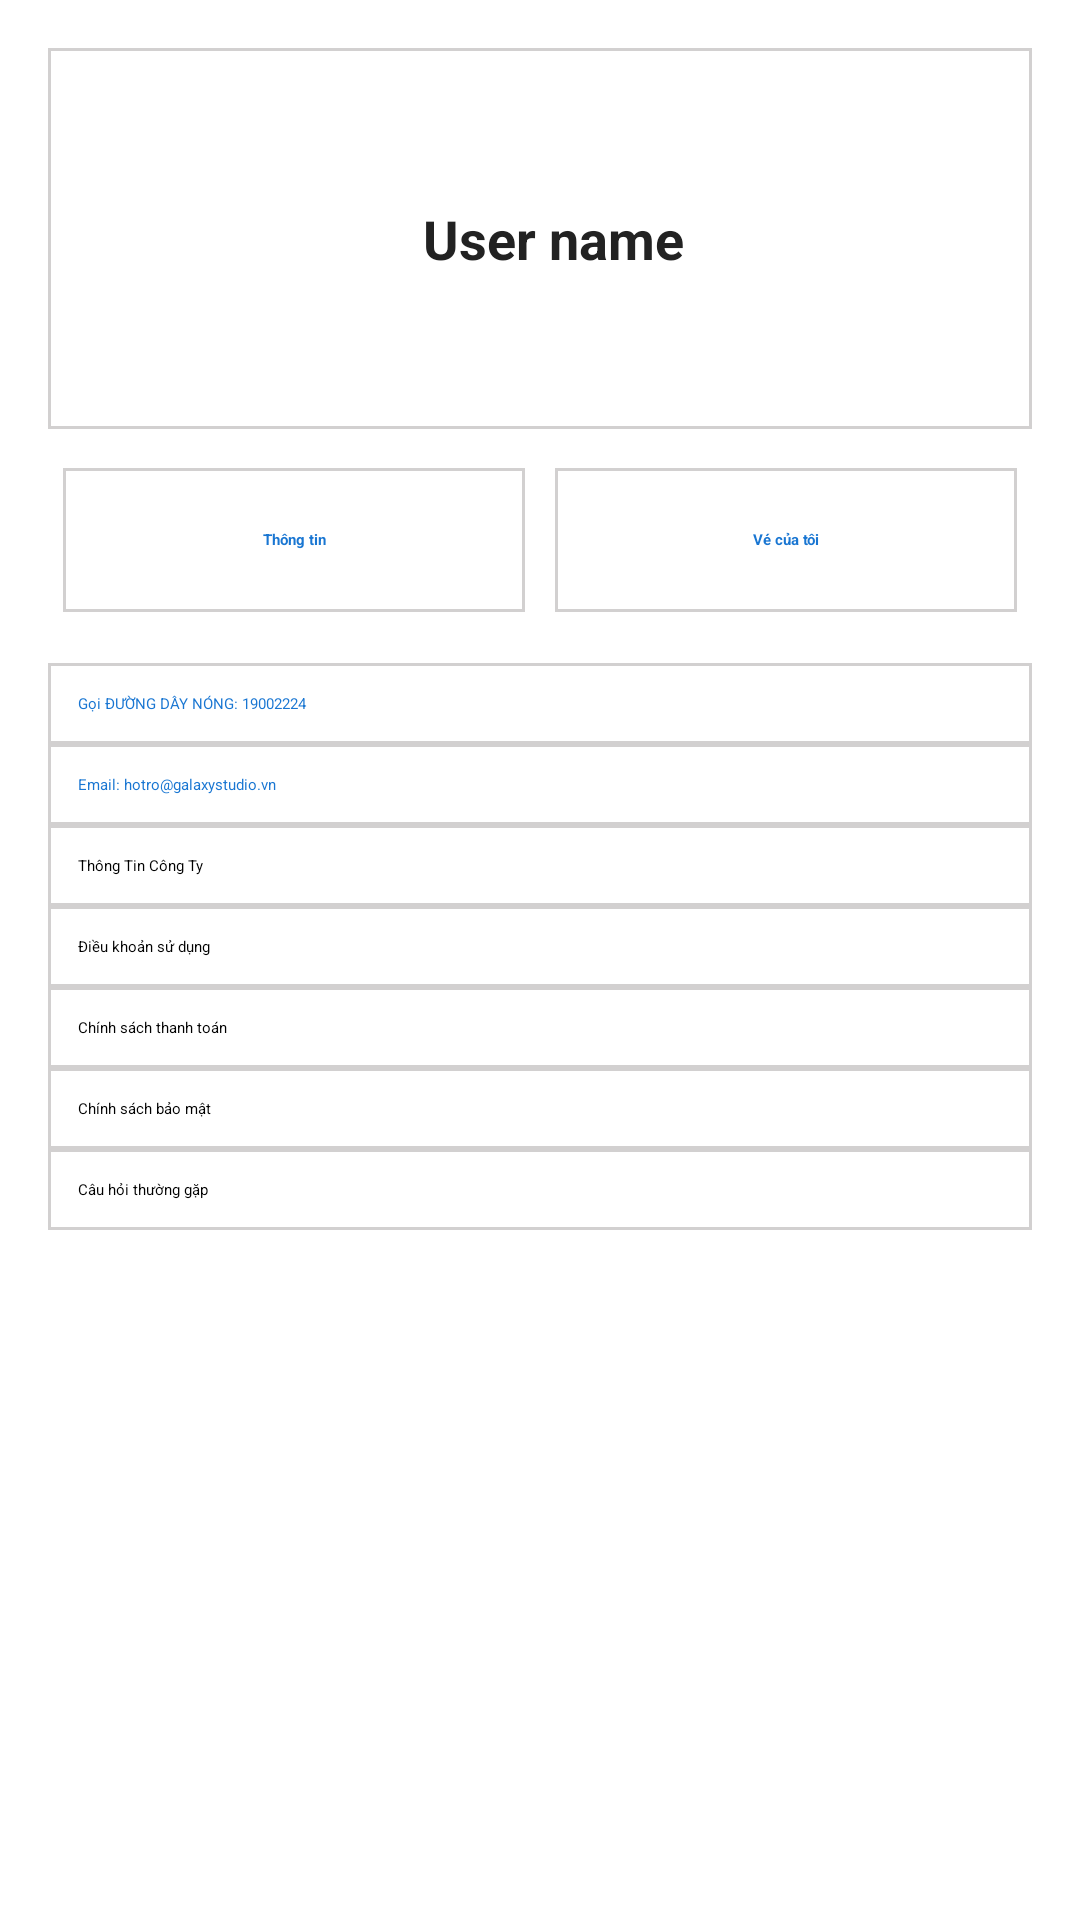

The Android layout XML behind this screen, and the referenced resources:
<!-- AndroidManifest.xml: application theme Theme.DoAnMobile -->
<!-- res/layout/activity_profile_logged_in.xml -->
<?xml version="1.0" encoding="utf-8"?>
<LinearLayout xmlns:android="http://schemas.android.com/apk/res/android"
    xmlns:app="http://schemas.android.com/apk/res-auto"
    android:layout_width="match_parent"
    android:layout_height="wrap_content"
    android:orientation="vertical"
    android:background="#FFF"
    android:padding="16dp">

    
    <LinearLayout
        android:id="@+id/layoutLoggedInInfo"
        android:layout_width="match_parent"
        android:layout_height="wrap_content"
        android:background="@drawable/bg_tab_border"
        android:gravity="center_vertical"
        android:orientation="horizontal"
        android:padding="24dp">

        <ImageView
            android:id="@+id/imgAvatar"
            android:layout_width="85dp"
            android:layout_height="79dp"
            android:scaleType="centerCrop"
            android:src="@drawable/avatar" />

        <LinearLayout
            android:layout_width="0dp"
            android:layout_height="wrap_content"
            android:layout_weight="1"
            android:orientation="vertical"
            android:paddingLeft="16dp">

            <TextView
                android:id="@+id/txtName"
                android:layout_width="wrap_content"
                android:layout_height="wrap_content"
                android:text="User name"
                android:textColor="#222"
                android:textSize="18sp"
                android:textStyle="bold" />
        </LinearLayout>
    </LinearLayout>

    
    <LinearLayout
        android:id="@+id/layoutLoggedInTabs"
        android:layout_width="match_parent"
        android:layout_height="wrap_content"
        android:gravity="center"
        android:orientation="horizontal"
        android:layout_marginTop="8dp">

        <TextView
            android:id="@+id/infoUser"
            android:layout_width="0dp"
            android:layout_height="48dp"
            android:layout_margin="5dp"
            android:layout_weight="1"
            android:background="@drawable/bg_tab_border"
            android:gravity="center"
            android:padding="12dp"
            android:text="Thông tin"
            android:textColor="#1976D2"
            android:textStyle="bold" />

        <TextView
            android:id="@+id/txtMyTicket"
            android:layout_width="0dp"
            android:layout_height="48dp"
            android:layout_margin="5dp"
            android:layout_weight="1"
            android:background="@drawable/bg_tab_border"
            android:gravity="center"
            android:padding="12dp"
            android:text="Vé của tôi"
            android:textColor="#1976D2"
            android:textStyle="bold" />
    </LinearLayout>


    
    <TextView
        android:id="@+id/tvHotline"
        android:layout_width="match_parent"
        android:layout_height="wrap_content"
        android:background="@drawable/bg_tab_border"
        android:padding="10dp"
        android:layout_marginTop="12dp"
        android:text="Gọi ĐƯỜNG DÂY NÓNG: 19002224"
        android:textColor="#1976D2" />

    <TextView
        android:id="@+id/tvEmail"
        android:layout_width="match_parent"
        android:layout_height="wrap_content"
        android:background="@drawable/bg_tab_border"
        android:padding="10dp"
        android:text="Email: hotro@galaxystudio.vn"
        android:textColor="#1976D2" />

    <TextView
        android:id="@+id/tvCompanyInfo"
        android:layout_width="match_parent"
        android:layout_height="wrap_content"
        android:background="@drawable/bg_tab_border"
        android:padding="10dp"
        android:text="Thông Tin Công Ty" />

    <TextView
        android:id="@+id/tvTermsOfUse"
        android:layout_width="match_parent"
        android:layout_height="wrap_content"
        android:background="@drawable/bg_tab_border"
        android:padding="10dp"
        android:text="Điều khoản sử dụng" />

    <TextView
        android:id="@+id/tvPaymentPolicy"
        android:layout_width="match_parent"
        android:layout_height="wrap_content"
        android:background="@drawable/bg_tab_border"
        android:padding="10dp"
        android:text="Chính sách thanh toán" />

    <TextView
        android:id="@+id/tvPrivacyPolicy"
        android:layout_width="match_parent"
        android:layout_height="wrap_content"
        android:background="@drawable/bg_tab_border"
        android:padding="10dp"
        android:text="Chính sách bảo mật" />

    <TextView
        android:id="@+id/tvFAQ"
        android:layout_width="match_parent"
        android:layout_height="wrap_content"
        android:background="@drawable/bg_tab_border"
        android:padding="10dp"
        android:text="Câu hỏi thường gặp" />

    <Button
        android:id="@+id/btnLogout"
        android:layout_width="match_parent"
        android:layout_height="wrap_content"
        android:layout_margin="12dp"
        android:backgroundTint="#D32F2F"
        android:text="Đăng xuất"
        android:textColor="#FFFFFF"
        android:textStyle="bold" />
</LinearLayout>
<!-- resources referenced by this layout -->
<resources>
  <!-- drawable bg_tab_border (drawable) -->
  <?xml version="1.0" encoding="utf-8"?>
  <shape xmlns:android="http://schemas.android.com/apk/res/android">
      <solid android:color="@android:color/white"/>
      <stroke android:width="1dp" android:color="#668E8989"/>
     />
  </shape>
</resources>
